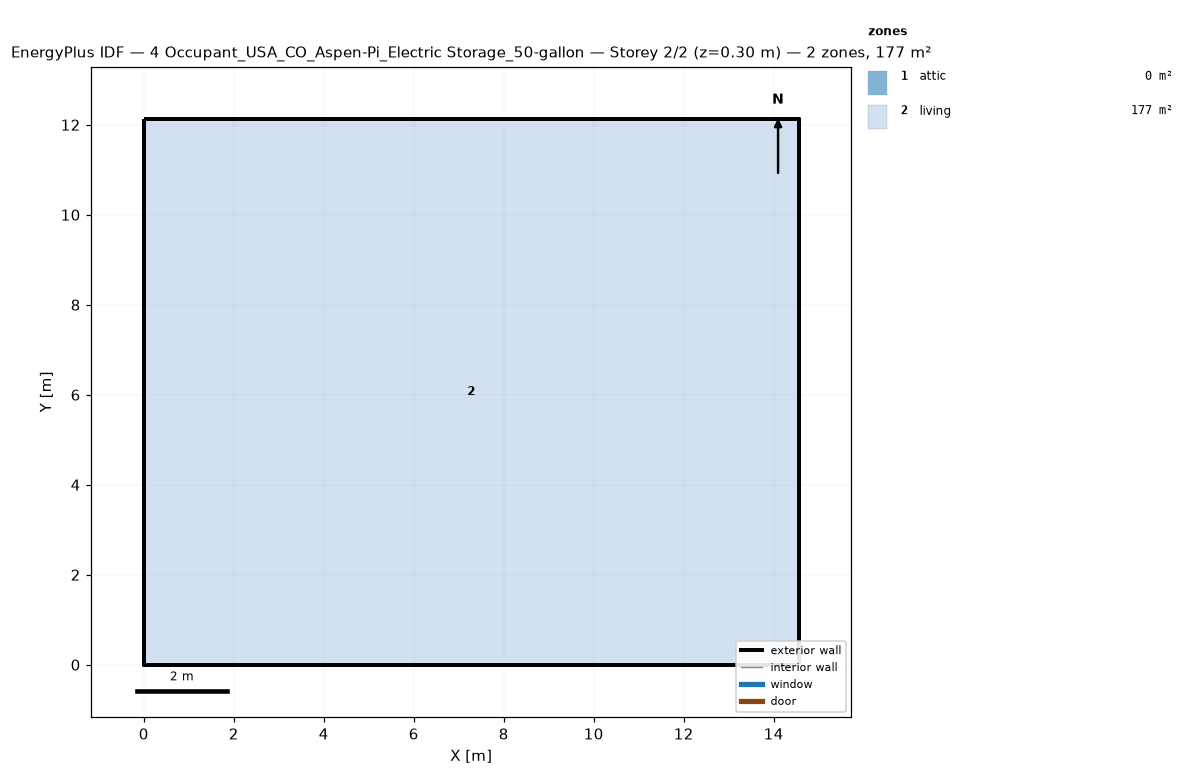
=== STOREY PLAN SPEC (per zone: floor XY polygon, exterior-wall plan segments, windows/doors) ===
zone 1: attic  (0.0 m²)
  exterior wall: (14.55, 0.00) – (14.55, 12.13) – (14.55, 6.06)  [18.2 m]
  exterior wall: (0.00, 12.13) – (0.00, 0.00) – (0.00, 6.06)  [18.2 m]
zone 2: living  (176.5 m²)
  floor: (0.00, 0.00) (0.00, 12.13) (14.55, 12.13) (14.55, 0.00)
  exterior wall: (0.00, 0.00) – (14.55, 0.00)  [14.6 m]
  exterior wall: (14.55, 0.00) – (14.55, 12.13)  [12.1 m]
  exterior wall: (14.55, 12.13) – (0.00, 12.13)  [14.6 m]
  exterior wall: (0.00, 12.13) – (0.00, 0.00)  [12.1 m]

=== DERIVED (storey summary) ===
Building: 4 Occupant_USA_CO_Aspen-Pi_Electric Storage_50-gallon
Storey: 2 of 2  (floor level z = 0.30 m)
Storey gross floor area: 176.5 m²
Zones on this storey: 2
  - attic: floor 0.0 m²; exterior wall 36.4 m (24.5 m²); WWR 0.0%
  - living: floor 176.5 m²; exterior wall 53.4 m (146.4 m²); WWR 0.0%
Zone adjacency: (none detected)